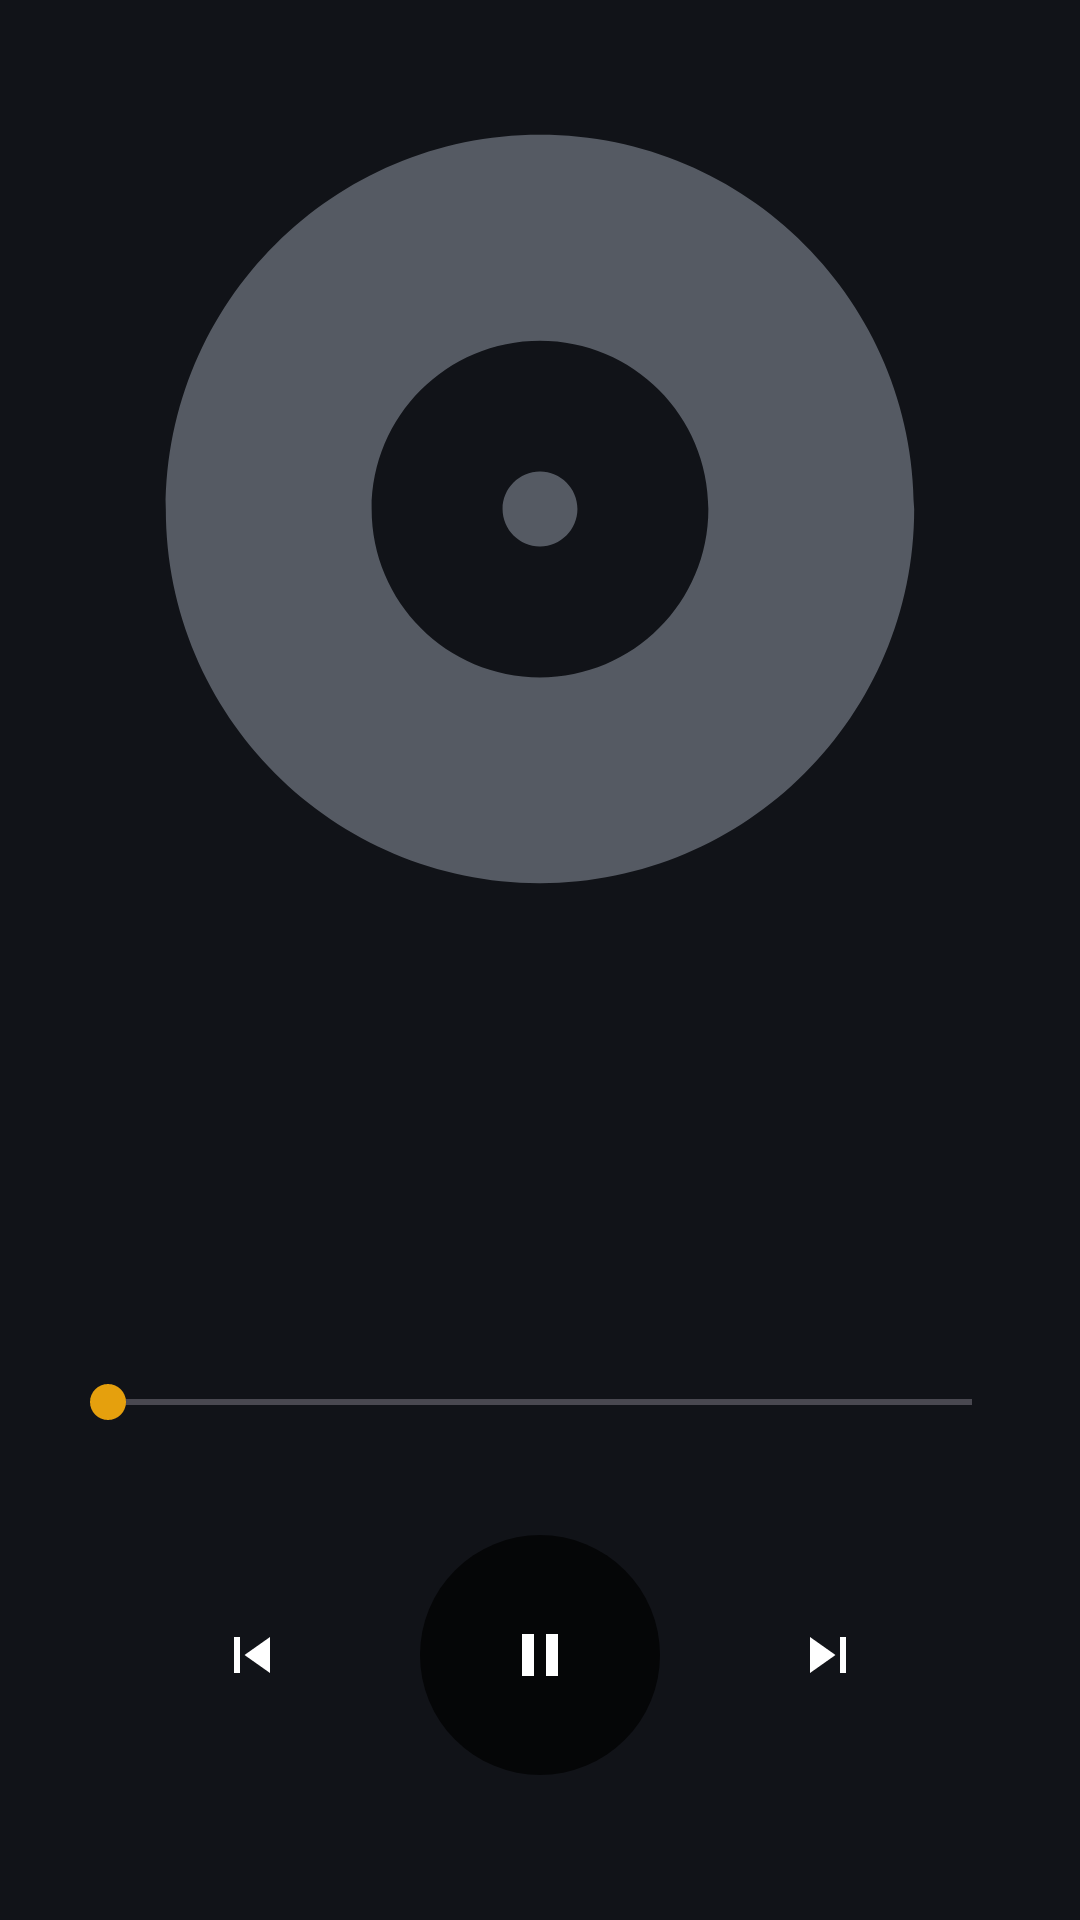

This screen was rendered from an Android layout file. Write that file and the resources it references.
<!-- AndroidManifest.xml: application theme Theme.Cinema -->
<!-- res/layout/activity_now_playing.xml -->
<?xml version="1.0" encoding="utf-8"?>
<LinearLayout xmlns:android="http://schemas.android.com/apk/res/android"
    android:id="@+id/root"
    android:layout_width="match_parent"
    android:layout_height="match_parent"
    android:gravity="center_horizontal"
    android:orientation="vertical"
    android:padding="20dp">

    <ImageView
        android:id="@+id/cover"
        android:layout_width="match_parent"
        android:layout_height="0dp"
        android:layout_weight="1"
        android:adjustViewBounds="true"
        android:importantForAccessibility="no"
        android:scaleType="fitCenter"
        android:src="@drawable/ic_album" />

    <TextView
        android:id="@+id/title"
        android:layout_width="match_parent"
        android:layout_height="wrap_content"
        android:layout_marginTop="20dp"
        android:gravity="center"
        android:maxLines="2"
        android:ellipsize="end"
        android:textColor="@color/text"
        android:textSize="20sp"
        android:textStyle="bold" />

    <TextView
        android:id="@+id/artist"
        android:layout_width="match_parent"
        android:layout_height="wrap_content"
        android:layout_marginTop="4dp"
        android:gravity="center"
        android:maxLines="2"
        android:ellipsize="end"
        android:textColor="@color/text"
        android:textSize="15sp" />

    <TextView
        android:id="@+id/file"
        android:layout_width="match_parent"
        android:layout_height="wrap_content"
        android:layout_marginTop="10dp"
        android:gravity="center"
        android:maxLines="2"
        android:ellipsize="middle"
        android:textColor="@color/muted"
        android:textSize="12sp" />

    <TextView
        android:id="@+id/tech"
        android:layout_width="match_parent"
        android:layout_height="wrap_content"
        android:layout_marginTop="2dp"
        android:gravity="center"
        android:textColor="@color/accent"
        android:textSize="12sp" />

    <SeekBar
        android:id="@+id/seek"
        android:layout_width="match_parent"
        android:layout_height="40dp"
        android:layout_marginTop="12dp" />

    <LinearLayout
        android:layout_width="match_parent"
        android:layout_height="wrap_content"
        android:orientation="horizontal"
        android:paddingHorizontal="16dp">

        <TextView
            android:id="@+id/pos"
            android:layout_width="0dp"
            android:layout_height="wrap_content"
            android:layout_weight="1"
            android:textColor="@color/muted"
            android:textSize="12sp" />

        <TextView
            android:id="@+id/dur"
            android:layout_width="wrap_content"
            android:layout_height="wrap_content"
            android:textColor="@color/muted"
            android:textSize="12sp" />
    </LinearLayout>

    <LinearLayout
        android:layout_width="wrap_content"
        android:layout_height="wrap_content"
        android:layout_marginTop="8dp"
        android:gravity="center"
        android:orientation="horizontal">

        <ImageButton
            android:id="@+id/prev"
            android:layout_width="64dp"
            android:layout_height="64dp"
            android:background="?attr/selectableItemBackgroundBorderless"
            android:contentDescription="Previous"
            android:src="@drawable/ic_prev" />

        <ImageButton
            android:id="@+id/play"
            android:layout_width="80dp"
            android:layout_height="80dp"
            android:layout_marginHorizontal="24dp"
            android:background="@drawable/round_overlay"
            android:contentDescription="Play or pause"
            android:src="@drawable/ic_pause" />

        <ImageButton
            android:id="@+id/next"
            android:layout_width="64dp"
            android:layout_height="64dp"
            android:background="?attr/selectableItemBackgroundBorderless"
            android:contentDescription="Next"
            android:src="@drawable/ic_next" />
    </LinearLayout>

    <TextView
        android:id="@+id/folder"
        android:layout_width="match_parent"
        android:layout_height="wrap_content"
        android:layout_marginTop="12dp"
        android:ellipsize="start"
        android:gravity="center"
        android:singleLine="true"
        android:textColor="@color/muted"
        android:textSize="12sp" />
</LinearLayout>
<!-- resources referenced by this layout -->
<resources>
  <color name="accent">#FFE5A00D</color>
  <color name="muted">#FF9AA0AA</color>
  <color name="text">#FFECECEC</color>
  <!-- drawable ic_album (drawable) -->
  <vector xmlns:android="http://schemas.android.com/apk/res/android" android:width="24dp" android:height="24dp" android:viewportWidth="24" android:viewportHeight="24" android:tint="#FF555A63">
      <path android:fillColor="@android:color/white" android:pathData="M12,2C6.48,2 2,6.48 2,12s4.48,10 10,10 10,-4.48 10,-10S17.52,2 12,2zM12,16.5c-2.49,0 -4.5,-2.01 -4.5,-4.5S9.51,7.5 12,7.5s4.5,2.01 4.5,4.5 -2.01,4.5 -4.5,4.5zM12,11c-0.55,0 -1,0.45 -1,1s0.45,1 1,1 1,-0.45 1,-1 -0.45,-1 -1,-1z"/>
  </vector>
  <!-- drawable ic_next (drawable) -->
  <vector xmlns:android="http://schemas.android.com/apk/res/android" android:width="24dp" android:height="24dp" android:viewportWidth="24" android:viewportHeight="24" android:tint="#FFFFFFFF">
      <path android:fillColor="@android:color/white" android:pathData="M6,18l8.5,-6L6,6v12zM16,6v12h2V6h-2z"/>
  </vector>
  <!-- drawable ic_pause (drawable) -->
  <vector xmlns:android="http://schemas.android.com/apk/res/android" android:width="24dp" android:height="24dp" android:viewportWidth="24" android:viewportHeight="24" android:tint="#FFFFFFFF">
      <path android:fillColor="@android:color/white" android:pathData="M6,19h4V5H6v14zM14,5v14h4V5h-4z"/>
  </vector>
  <!-- drawable ic_prev (drawable) -->
  <vector xmlns:android="http://schemas.android.com/apk/res/android" android:width="24dp" android:height="24dp" android:viewportWidth="24" android:viewportHeight="24" android:tint="#FFFFFFFF">
      <path android:fillColor="@android:color/white" android:pathData="M6,6h2v12H6zm3.5,6l8.5,6V6z"/>
  </vector>
  <!-- drawable round_overlay (drawable) -->
  <?xml version="1.0" encoding="utf-8"?>
  <shape xmlns:android="http://schemas.android.com/apk/res/android" android:shape="oval">
      <solid android:color="@color/overlay" />
  </shape>
  <style name="Theme.Cinema" parent="Theme.Material3.Dark.NoActionBar">
          <item name="colorPrimary">@color/accent</item>
          <item name="colorOnPrimary">#FF000000</item>
          <item name="colorSecondary">@color/accent</item>
          <item name="android:colorBackground">@color/bg</item>
          <item name="android:windowBackground">@color/bg</item>
          <item name="android:statusBarColor">@color/bg</item>
          <item name="android:navigationBarColor">@color/bg</item>
      </style>
  <color name="overlay">#B3000000</color>
  <color name="bg">#FF111318</color>
</resources>
